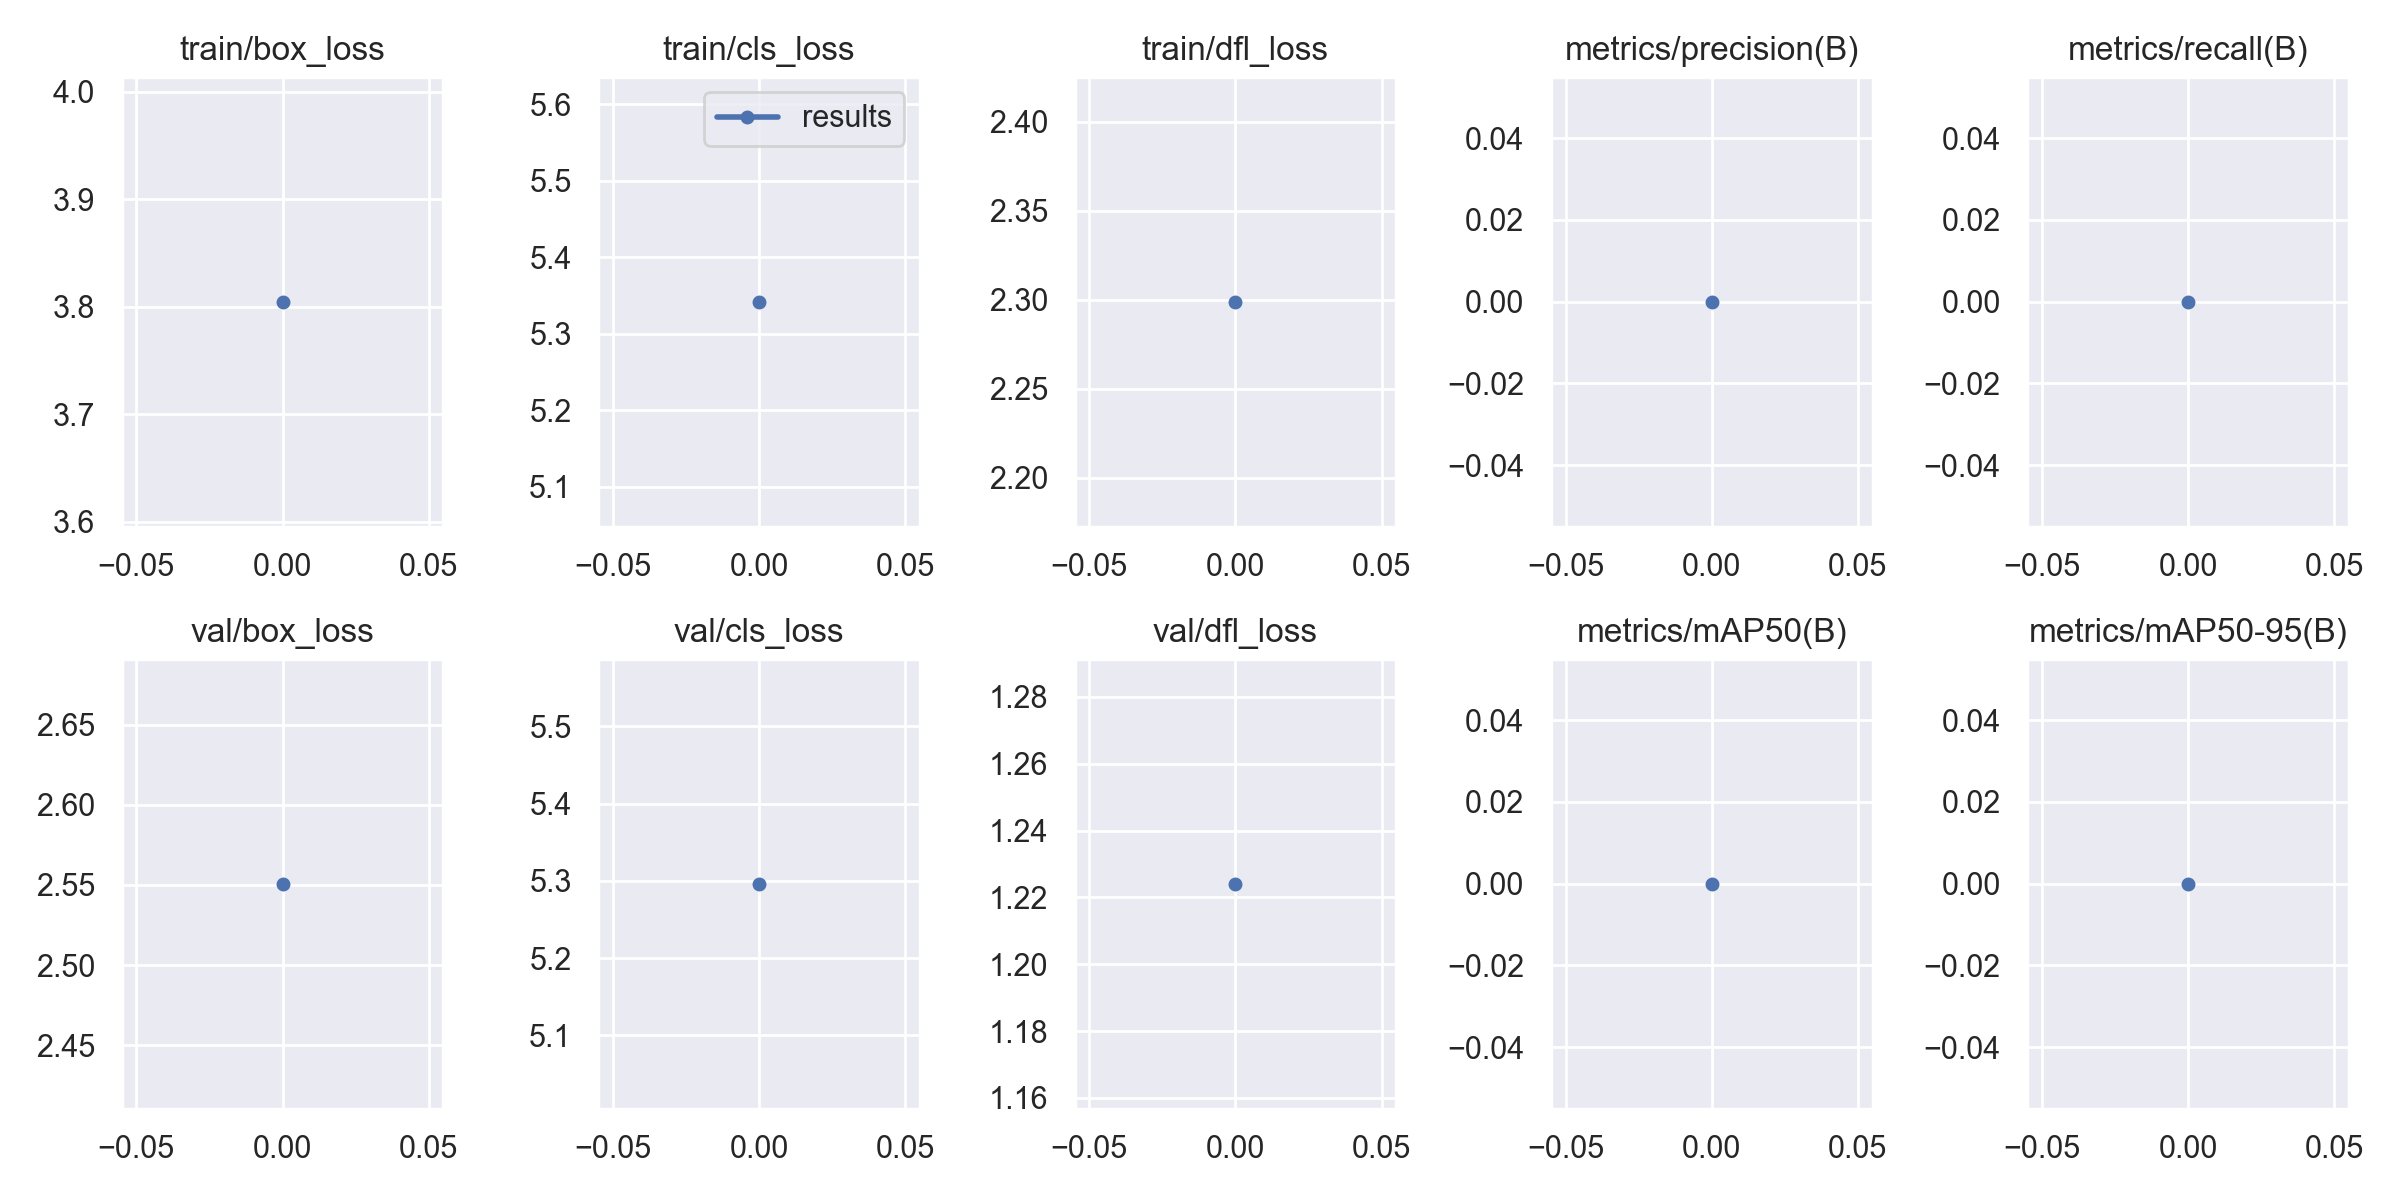

The data file committed next to this chart (first rows):
epoch, train/box_loss, train/cls_loss, train/dfl_loss, metrics/precision(B), metrics/recall(B), metrics/mAP50(B), metrics/mAP50-95(B), val/box_loss, val/cls_loss, val/dfl_loss, lr/pg0, lr/pg1, lr/pg2
0, 3.805, 5.342, 2.299, 0, 0, 0, 0, 2.551, 5.296, 1.224, 0.0982, 0.0002, 0.0002
